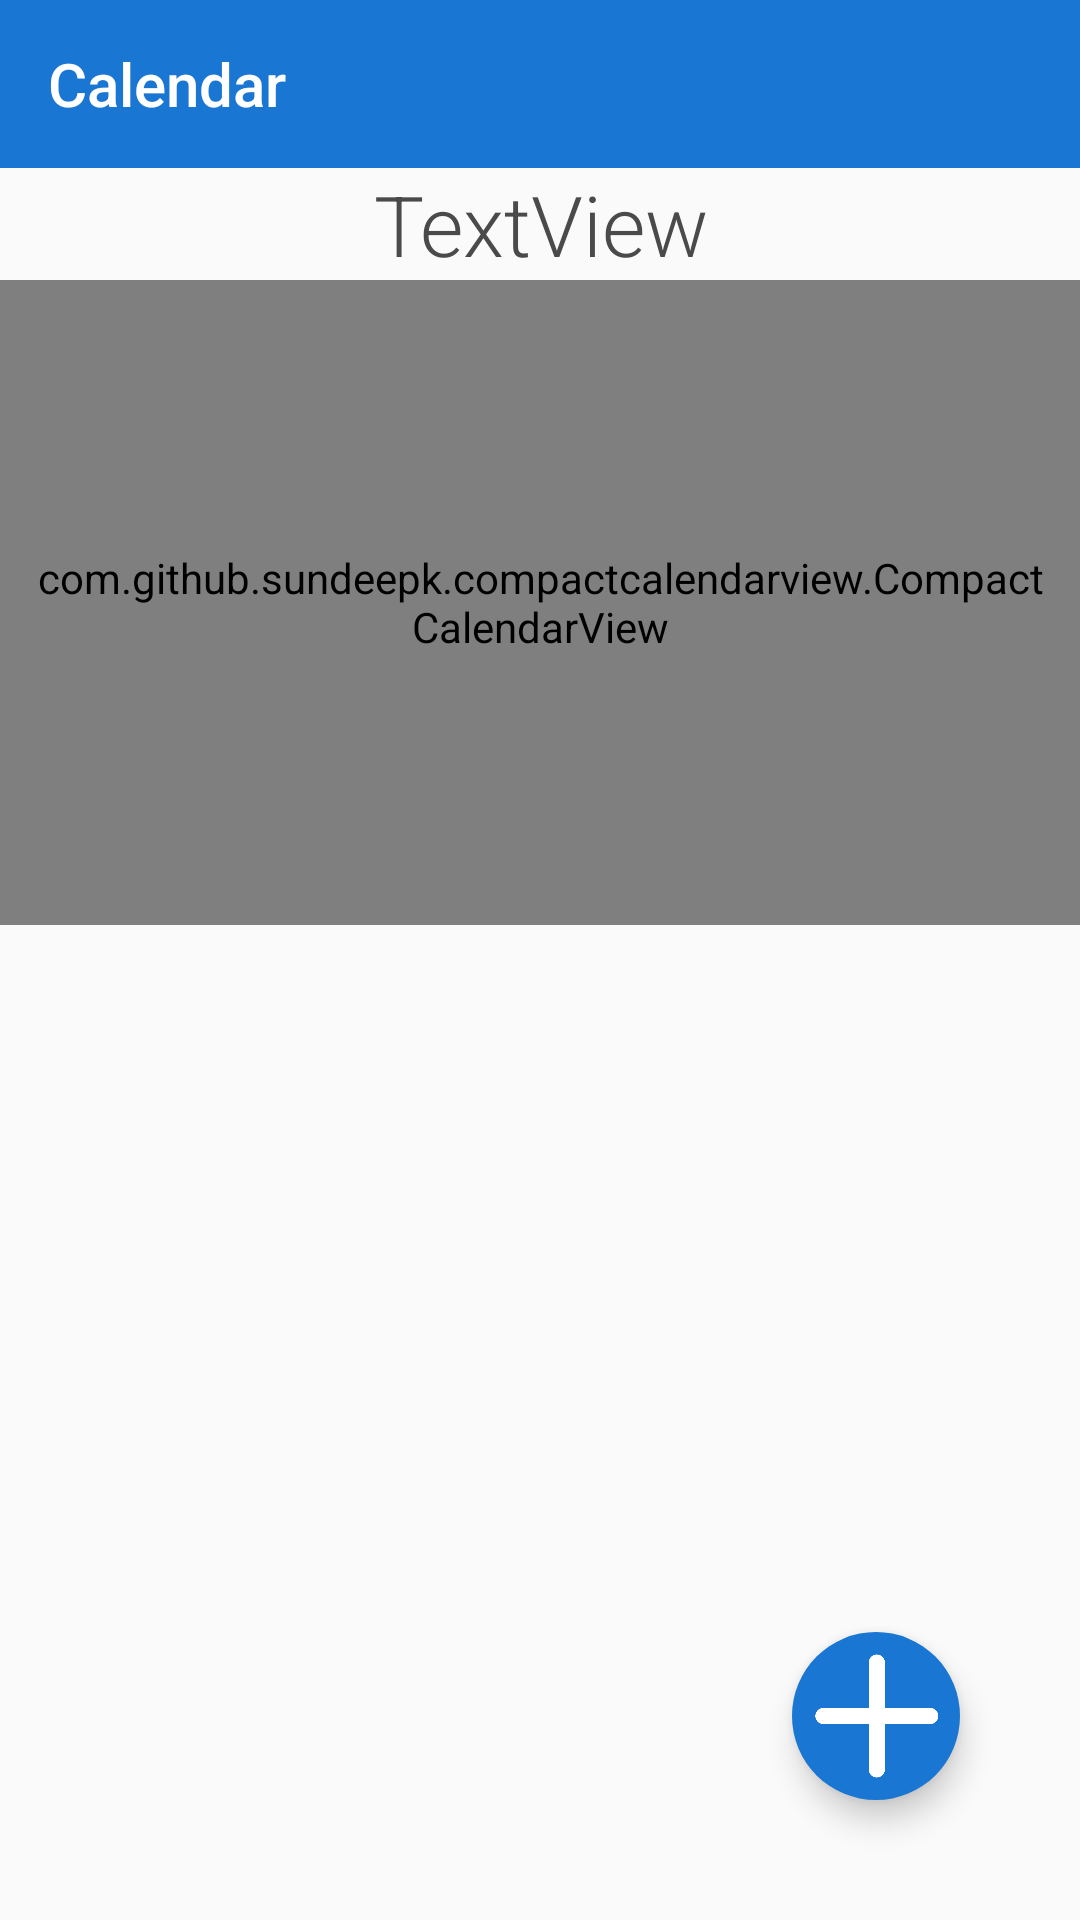

Here is an Android app screen rendered from its layout file. Give the layout XML and the strings, colors and styles it references.
<!-- AndroidManifest.xml: application theme AppTheme -->
<!-- res/layout/activity_main_calendar.xml -->
<?xml version="1.0" encoding="utf-8"?>
<androidx.drawerlayout.widget.DrawerLayout xmlns:android="http://schemas.android.com/apk/res/android"
    xmlns:app="http://schemas.android.com/apk/res-auto"
    xmlns:tools="http://schemas.android.com/tools"
    android:id="@+id/drawer_layout"
    android:layout_width="match_parent"
    android:layout_height="match_parent"
    android:fitsSystemWindows="true"
    android:theme="@style/AppTheme">

    <RelativeLayout
        android:layout_width="match_parent"
        android:layout_height="match_parent"
        tools:context=".activities.ActivityUpcomingPage">

        <com.google.android.material.floatingactionbutton.FloatingActionButton
            android:id="@+id/create_event"
            android:layout_width="wrap_content"
            android:layout_height="wrap_content"
            android:layout_alignBaseline="@id/today_events"
            android:layout_alignBottom="@id/today_events"
            android:layout_alignParentStart="false"
            android:layout_alignParentLeft="false"
            android:layout_alignParentTop="false"
            android:layout_alignParentEnd="false"
            android:layout_alignParentRight="true"
            android:layout_alignParentBottom="false"
            android:layout_marginRight="40dp"
            android:layout_marginBottom="40dp"
            android:backgroundTint="@color/colorPrimary"
            android:clickable="true"
            android:foregroundGravity="center"
            app:borderWidth="0dp"
            app:fabCustomSize="0dp"
            app:maxImageSize="48dp"
            app:srcCompat="@drawable/plus_icon" />

        <TextView
            android:id="@+id/month_year"
            android:layout_width="match_parent"
            android:layout_height="wrap_content"
            android:layout_below="@id/main_calendar_toolbar"
            android:fontFamily="sans-serif-light"
            android:gravity="center"
            android:text="TextView"
            android:textAllCaps="false"
            android:textColor="#4A4A4A"
            android:textSize="28sp" />

        <androidx.appcompat.widget.Toolbar
            android:id="@+id/main_calendar_toolbar"
            android:layout_width="match_parent"
            android:layout_height="wrap_content"
            android:background="?attr/colorPrimary"
            android:minHeight="?attr/actionBarSize"
            android:theme="@style/MyDrawerArrowToggle"
            app:title="Calendar"
            app:titleTextColor="#FFFFFF" />

        <com.github.sundeepk.compactcalendarview.CompactCalendarView
            android:id="@+id/compact_calendar_view"
            android:layout_width="fill_parent"
            android:layout_height="215dp"
            android:layout_below="@id/month_year"
            android:paddingLeft="10dp"
            android:paddingRight="10dp"
            app:compactCalendarBackgroundColor="#1976D2"
            app:compactCalendarCurrentDayBackgroundColor="#0D47A1"
            app:compactCalendarCurrentSelectedDayBackgroundColor="#87CEEB"
            app:compactCalendarMultiEventIndicatorColor="#004D40"
            app:compactCalendarOtherMonthDaysTextColor="#4A4A4A"
            app:compactCalendarCurrentDayIndicatorStyle="no_fill_large_indicator"
            app:compactCalendarCurrentSelectedDayIndicatorStyle="fill_large_indicator"
            app:compactCalendarDisplayOtherMonthDays="true"
            app:compactCalendarEventIndicatorStyle="no_fill_large_indicator"
            app:compactCalendarTargetHeight="250dp"
            app:compactCalendarTextColor="#fff"
            app:compactCalendarTextSize="12sp" />

        <androidx.recyclerview.widget.RecyclerView
            android:id="@+id/today_events"
            android:layout_width="match_parent"
            android:layout_height="match_parent"
            android:layout_below="@id/compact_calendar_view" />
    </RelativeLayout>

    <com.google.android.material.navigation.NavigationView
        android:id="@+id/nv"
        android:layout_width="wrap_content"
        android:layout_height="match_parent"
        android:layout_gravity="start"
        android:fitsSystemWindows="false"
        app:headerLayout="@layout/profile_header"
        app:menu="@menu/nav_menu"></com.google.android.material.navigation.NavigationView>

</androidx.drawerlayout.widget.DrawerLayout>
<!-- res/layout/profile_header.xml (included above) -->
<?xml version="1.0" encoding="utf-8"?>
<LinearLayout xmlns:android="http://schemas.android.com/apk/res/android"
    android:orientation="vertical"
    android:layout_width="match_parent"
    android:layout_height="wrap_content"
    android:gravity="center"
    android:background="@color/colorPrimaryDark">

    <TextView
        android:id="@+id/user"
        android:layout_width="match_parent"
        android:layout_height="wrap_content"
        android:layout_gravity="center"
        android:layout_marginVertical="20dp"
        android:gravity="center"
        android:text="User"
        android:textColor="#FFFFFF"
        android:textSize="24sp" />

</LinearLayout>
<!-- resources referenced by this layout -->
<resources>
  <color name="colorPrimary">#1976D2</color>
  <color name="colorPrimaryDark">#0D47A1</color>
  <!-- drawable plus_icon: png bitmap (drawable, 6590 bytes) -->
  <style name="AppTheme" parent="Theme.AppCompat.Light.NoActionBar">
          
          <item name="colorPrimary">@color/colorPrimary</item>
          <item name="colorPrimaryDark">@color/colorPrimaryDark</item>
          <item name="colorAccent">@color/colorAccent</item>
          <item name="actionOverflowMenuStyle">@style/OverflowMenu</item>
      </style>
  <style name="MyDrawerArrowToggle" parent="Widget.AppCompat.DrawerArrowToggle">
          <item name="colorControlNormal">@color/white</item>
      </style>
  <color name="colorAccent">#0D47A1</color>
  <style name="OverflowMenu" parent="Widget.AppCompat.PopupMenu.Overflow">
          <item name="android:overlapAnchor">false</item>
          <item name="android:dropDownVerticalOffset">4.0dip</item>
      </style>
  <color name="white">#FFFFFF</color>
</resources>
